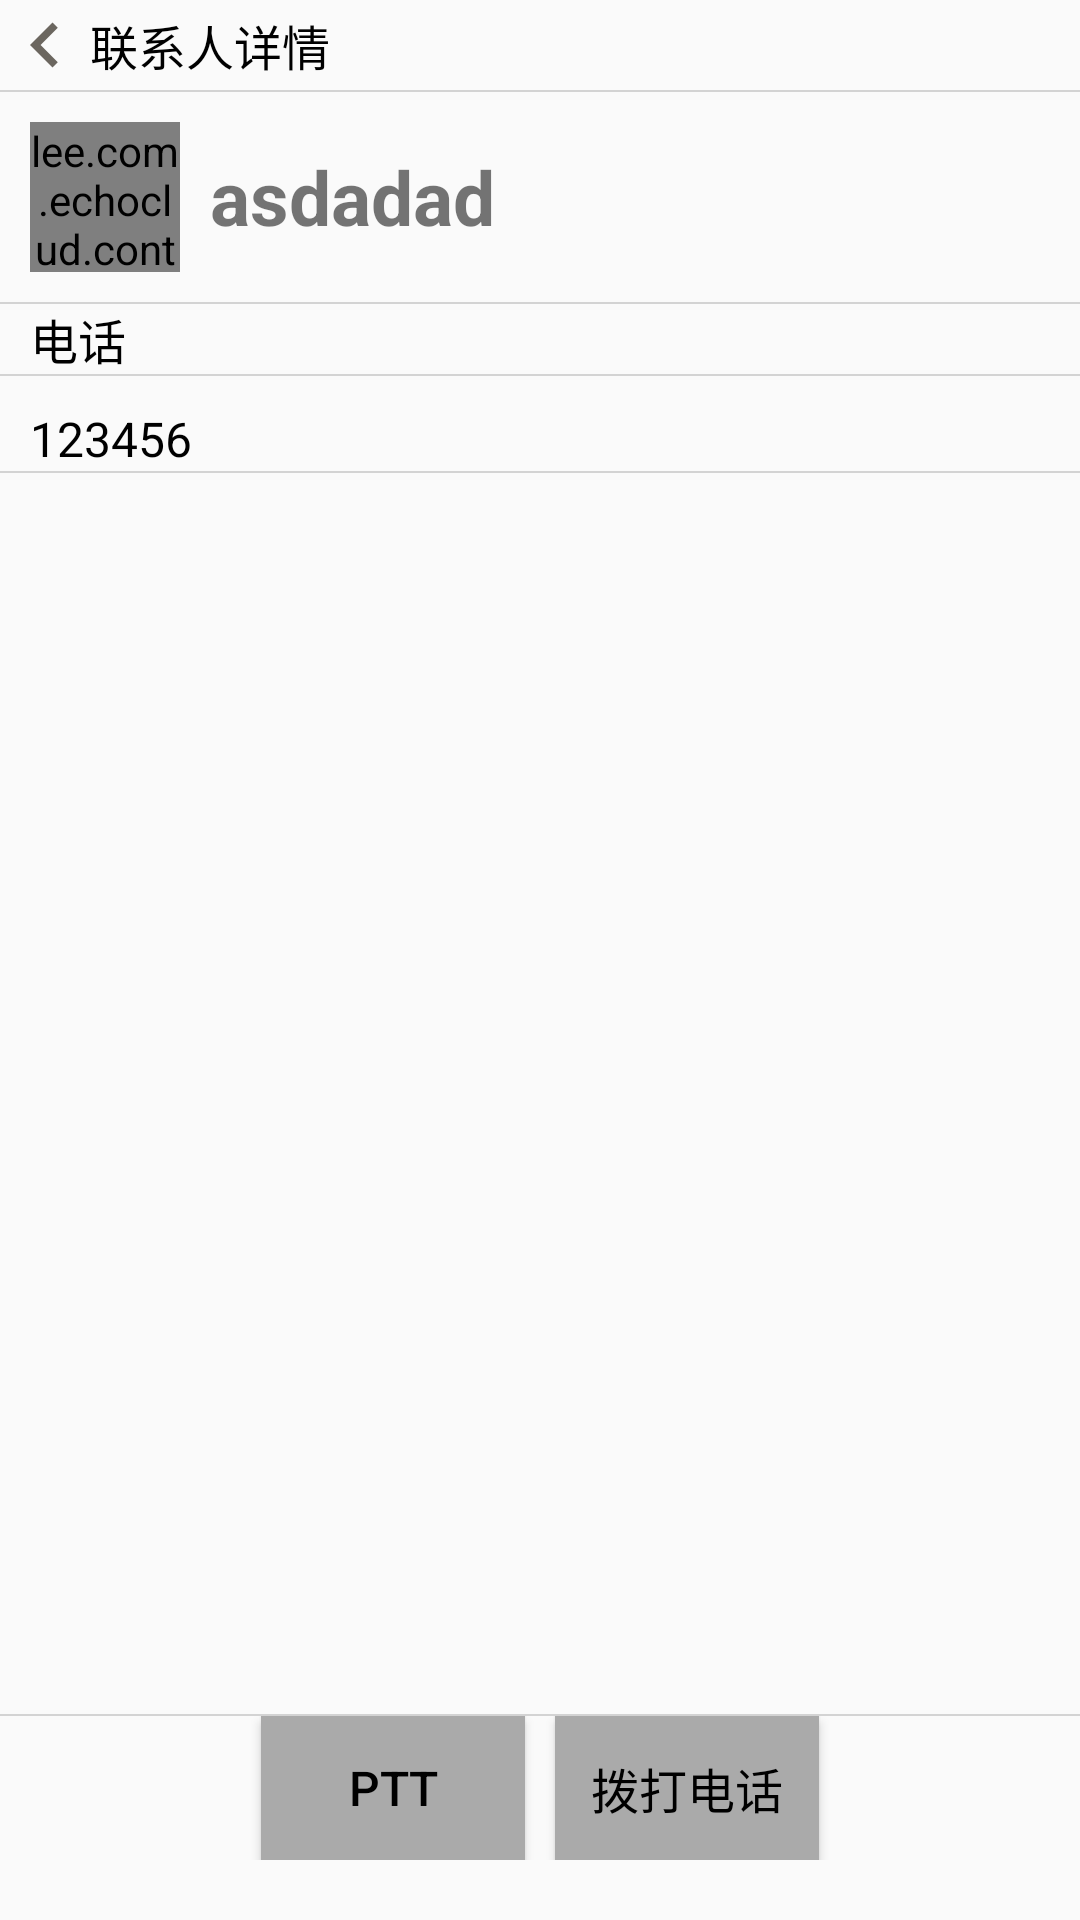

Android layout source for this screen:
<!-- AndroidManifest.xml: application theme AppTheme -->
<!-- res/layout/activity_people.xml -->
<?xml version="1.0" encoding="utf-8"?>
<LinearLayout xmlns:android="http://schemas.android.com/apk/res/android"
    xmlns:tools="http://schemas.android.com/tools"
    android:layout_width="match_parent"
    android:orientation="vertical"
    android:layout_height="match_parent">

    <LinearLayout
        android:layout_width="match_parent"
        android:layout_height="wrap_content">

        <ImageView
            android:src="@drawable/ic_chevron_left_black_24dp"
            android:layout_width="30dp"
            android:layout_height="30dp"
            tools:ignore="VectorDrawableCompat" />

        <TextView
            android:textColor="@android:color/black"
            android:textSize="16sp"
            android:gravity="center"
            android:text="联系人详情"
            android:layout_width="wrap_content"
            android:layout_height="match_parent" />

    </LinearLayout>

    <View
        android:layout_width="match_parent"
        android:layout_height="0.8dp"
        android:background="@color/backgroundGray"/>

    <LinearLayout
        android:layout_width="match_parent"
        android:layout_height="wrap_content">

        <lee.com.echoclud.contacts.view.CircleTextView
            android:id="@+id/icon_people"
            android:layout_margin="10dp"
            android:layout_width="50dp"
            android:layout_height="50dp" />

        <TextView
            android:id="@+id/people_name"
            android:textStyle="bold"
            android:textSize="25sp"
            android:text="asdadad"
            android:gravity="center"
            android:layout_width="wrap_content"
            android:layout_height="match_parent" />

    </LinearLayout>

    <View
        android:layout_width="match_parent"
        android:layout_height="0.8dp"
        android:background="@color/backgroundGray"/>

    <TextView
        android:textColor="@android:color/black"
        android:textSize="16sp"
        android:layout_marginLeft="10dp"
        android:text="电话"
        android:layout_width="match_parent"
        android:layout_height="wrap_content" />

    <View
        android:layout_width="match_parent"
        android:layout_height="0.8dp"
        android:background="@color/backgroundGray"/>

    <TextView
        android:id="@+id/people_number"
        android:textColor="@android:color/black"
        android:textSize="16sp"
        android:layout_marginLeft="10dp"
        android:layout_marginTop="10dp"
        android:text="123456"
        android:layout_width="match_parent"
        android:layout_height="wrap_content" />

    <View
        android:layout_width="match_parent"
        android:layout_height="0.8dp"
        android:background="@color/backgroundGray"/>

    <View
        android:layout_width="match_parent"
        android:layout_height="0dp"
        android:layout_weight="1"/>

    <View
        android:layout_width="match_parent"
        android:layout_height="0.8dp"
        android:background="@color/backgroundGray"/>

    <LinearLayout
        android:layout_marginBottom="20dp"
        android:gravity="center"
        android:layout_width="match_parent"
        android:layout_height="wrap_content">

        <Button
            android:onClick="onPttClick"
            android:id="@+id/people_ptt"
            android:background="@drawable/selector_button"
            android:textColor="@android:color/black"
            android:textSize="16sp"
            android:text="PTT"
            android:layout_marginRight="5dp"
            android:layout_width="wrap_content"
            android:layout_height="wrap_content" />

        <Button
            android:onClick="onCallClick"
            android:id="@+id/people_call"
            android:background="@drawable/selector_button"
            android:textColor="@android:color/black"
            android:textSize="16sp"
            android:layout_marginLeft="5dp"
            android:text="拨打电话"
            android:layout_width="wrap_content"
            android:layout_height="wrap_content" />

    </LinearLayout>

</LinearLayout>
<!-- resources referenced by this layout -->
<resources>
  <color name="backgroundGray">#D3D3D3</color>
  <!-- drawable ic_chevron_left_black_24dp (drawable) -->
  <vector android:height="24dp" android:tint="#6B665F"
      android:viewportHeight="24.0" android:viewportWidth="24.0"
      android:width="24dp" xmlns:android="http://schemas.android.com/apk/res/android">
      <path android:fillColor="#FF000000" android:pathData="M15.41,7.41L14,6l-6,6 6,6 1.41,-1.41L10.83,12z"/>
  </vector>
  <!-- drawable selector_button (drawable) -->
  <?xml version="1.0" encoding="utf-8"?>
  <selector xmlns:android="http://schemas.android.com/apk/res/android">
      <item android:state_focused="true" android:drawable="@android:color/holo_blue_dark"/>
      <item android:state_focused="false" android:drawable="@android:color/darker_gray"/>
      <item android:state_pressed="true" android:drawable="@android:color/holo_green_light"/>
      <item android:state_pressed="false" android:drawable="@android:color/darker_gray"/>
  </selector>
  <style name="AppTheme" parent="Theme.AppCompat.Light.DarkActionBar">
          
          <item name="colorPrimary">@color/colorPrimary</item>
          <item name="colorPrimaryDark">@color/colorPrimaryDark</item>
          <item name="colorAccent">@color/colorAccent</item>
      </style>
  <color name="colorPrimary">#3F51B5</color>
  <color name="colorPrimaryDark">#303F9F</color>
  <color name="colorAccent">#FF4081</color>
</resources>
